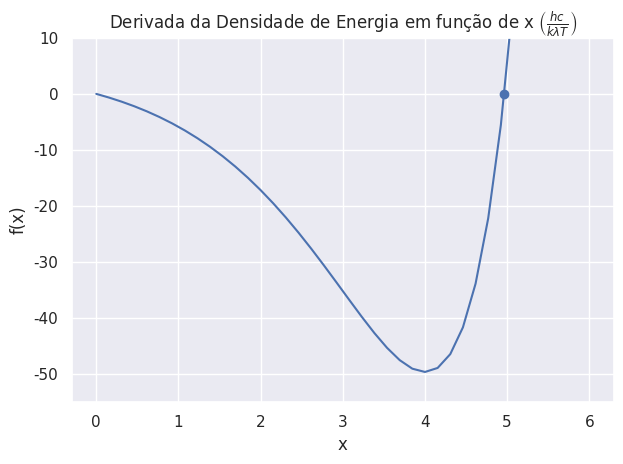

This chart was generated by the following Python code: (Note: this script raises an exception after producing the figure.)
import matplotlib.pyplot as plt
import seaborn as sns
sns.set_theme()
import numpy as np

def newton_raphson(x0, f, df, e):

	xl = x0 - f(x0)/df(x0)
	while np.abs(f(xl)) > e:
		xl = xl - f(xl)/df(xl)

	return xl

h = 6.64*1e-34
c = 299792458
k = 1.3806503*1e-23

f  = lambda x: (x-5)*np.exp(x)+5
df = lambda x: (x-4)*np.exp(x)


xm = newton_raphson(4.5, f, df, 1e-3)

x = np.linspace(0, 6, 40)

fig = plt.figure()
ax = fig.add_subplot()

ax.plot(x, f(x), c='b')

ax.scatter(xm, f(xm))
ax.set_title("Derivada da Densidade de Energia em função de x $\\left(\\frac{hc}{k \\lambda T}\\right)$")
ax.set_xlabel("x")
ax.set_ylabel("f(x)")
ax.set_ylim([-55,10])
fig.tight_layout()
fig.savefig(f'images/fig1.svg')

fl = lambda x,T: h*c/(x*k*T)
T = np.linspace(500, 2000, 100)

fig2 = plt.figure()
bx = fig2.add_subplot()
bx.plot(T, fl(xm,T), c='r')
bx.set_title("Comprimento de onda em função da Temperatura")
bx.set_xlabel("T (K)")
bx.set_ylabel("$\\lambda$ (m)")
fig2.tight_layout()
fig2.savefig(f'images/fig2.svg')
